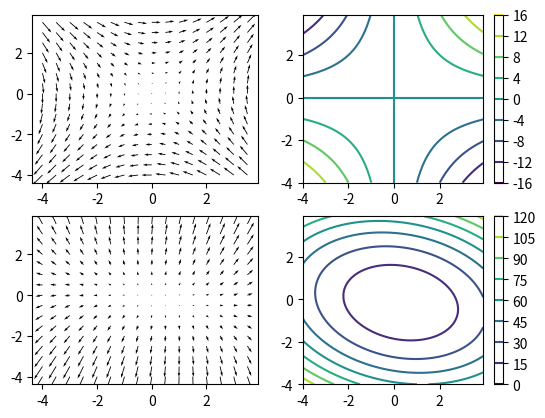

Reproduce this figure in Python.
import numpy as np
import matplotlib.pyplot as plt

fig=plt.figure()

base1 = np.arange(-4,4,.5)
x, y = np.meshgrid(base1, base1)

base2 = np.arange(-4,4,.1)
x2, y2 = np.meshgrid(base2, base2)

fig.add_subplot(2, 2, 1)
grd = (y, x)
plt.quiver(x, y, grd[0], grd[1])

fig.add_subplot(2, 2, 2)
g=x2*y2
c=plt.contour(x2,y2,g)
plt.colorbar(c)

fig.add_subplot(2, 2, 3)
grd2=(4*x+y-1, x+8*y+1)
plt.quiver(x, y, grd2[0], grd2[1])

fig.add_subplot(2, 2, 4)
g=2*x2**2+x2*y2+4*y2**2+y2-x2+3
c=plt.contour(x2,y2,g)
plt.colorbar(c)
